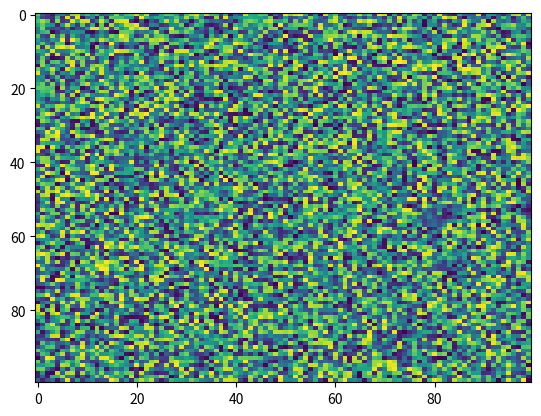

Source code (Python):
import matplotlib.pyplot as plt
import numpy as np
X = np.random.rand(100, 100)
plt.imshow(X=X, filterrad=4.0, cmap='viridis', interpolation='nearest', filternorm=True, data=None, url=None, norm=None, aspect='auto', resample=None, interpolation_stage=None)
